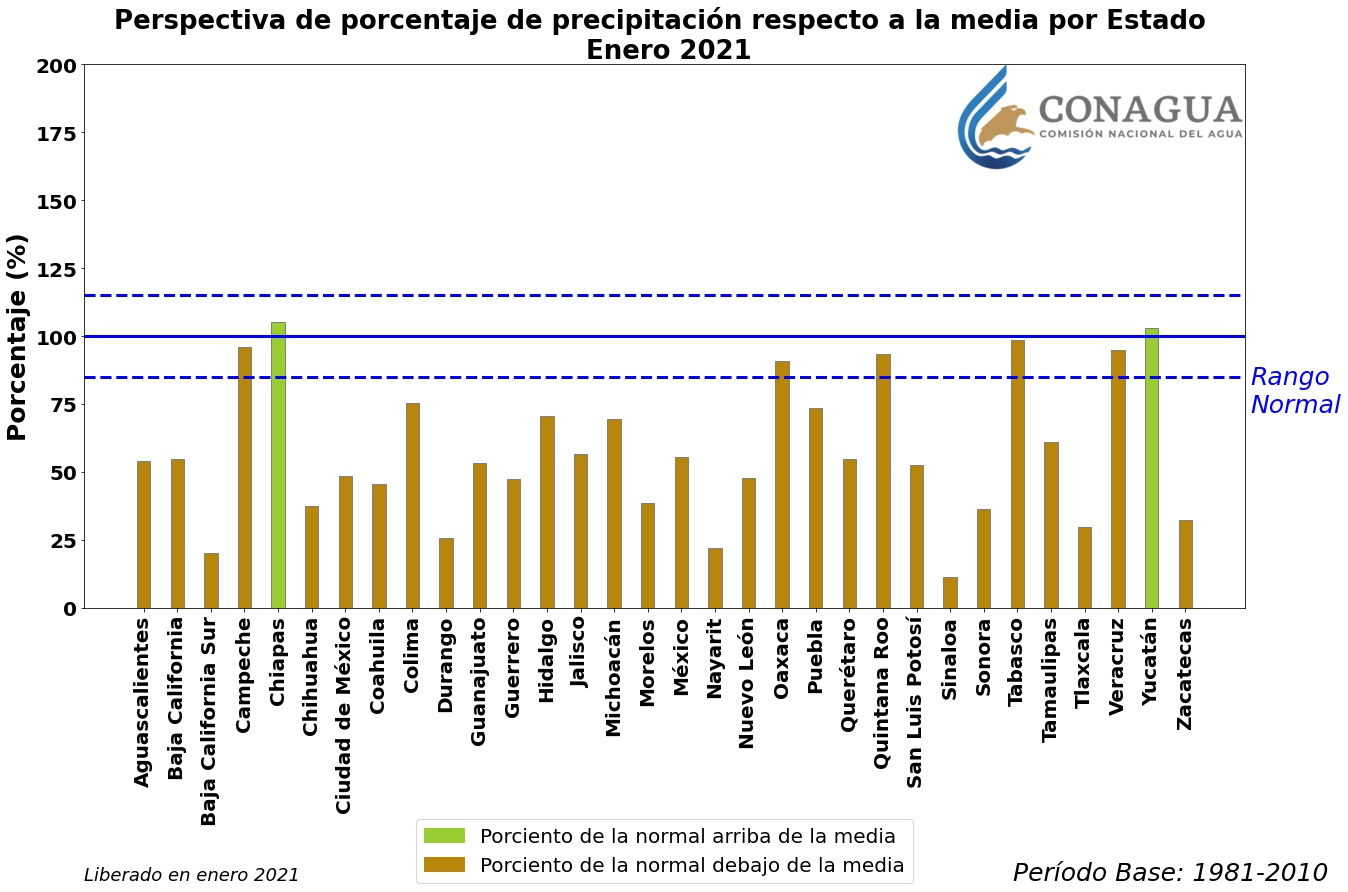

The data file committed next to this chart (first rows):
, CV_Estado, Pronóstico (mm), Climatología (mm), Anomalía (mm), Anomalía (%)
Aguascalientes, 1, 10.3, 19.0, -8.7, 54.2
Baja California, 2, 14.6, 26.7, -12.1, 54.7
Baja California Sur, 3, 2.8, 13.9, -11.1, 20.1
Campeche, 4, 42.0, 43.8, -1.8, 95.9
Chiapas, 7, 60.8, 57.7, 3.1, 105.4
Chihuahua, 8, 7.3, 19.5, -12.2, 37.4
Ciudad de México, 9, 5.0, 10.3, -5.3, 48.5
Coahuila, 5, 7.0, 15.3, -8.3, 45.8
Colima, 6, 19.2, 25.4, -6.2, 75.6
Durango, 10, 6.7, 26.2, -19.5, 25.6
Guanajuato, 11, 7.7, 14.4, -6.7, 53.5
Guerrero, 12, 5.3, 11.2, -5.9, 47.3
Hidalgo, 13, 15.7, 22.2, -6.5, 70.7
Jalisco, 14, 12.7, 22.4, -9.7, 56.7
Michoacán, 16, 13.7, 19.7, -6.0, 69.5
Morelos, 17, 3.7, 9.6, -5.9, 38.5
México, 15, 7.8, 14.0, -6.2, 55.7
Nayarit, 18, 6.6, 29.8, -23.2, 22.1
Nuevo León, 19, 11.9, 24.8, -12.9, 48.0
Oaxaca, 20, 21.1, 23.2, -2.1, 90.9
Puebla, 21, 15.0, 20.4, -5.4, 73.5
Querétaro, 22, 8.5, 15.5, -7.0, 54.8
Quintana Roo, 23, 55.6, 59.4, -3.8, 93.6
San Luis Potosí, 24, 10.6, 20.2, -9.6, 52.5
Sinaloa, 25, 3.1, 27.3, -24.2, 11.4
Sonora, 26, 8.4, 23.1, -14.7, 36.4
Tabasco, 27, 121.2, 122.8, -1.6, 98.7
Tamaulipas, 28, 16.6, 27.2, -10.6, 61.0
Tlaxcala, 29, 2.8, 9.4, -6.6, 29.8
Veracruz, 30, 58.9, 62.0, -3.1, 95.0
Yucatán, 31, 41.9, 40.7, 1.2, 102.9
Zacatecas, 32, 6.2, 19.2, -13.0, 32.3
Nacional, , 17.3, 24.7, -7.4, 70.0
